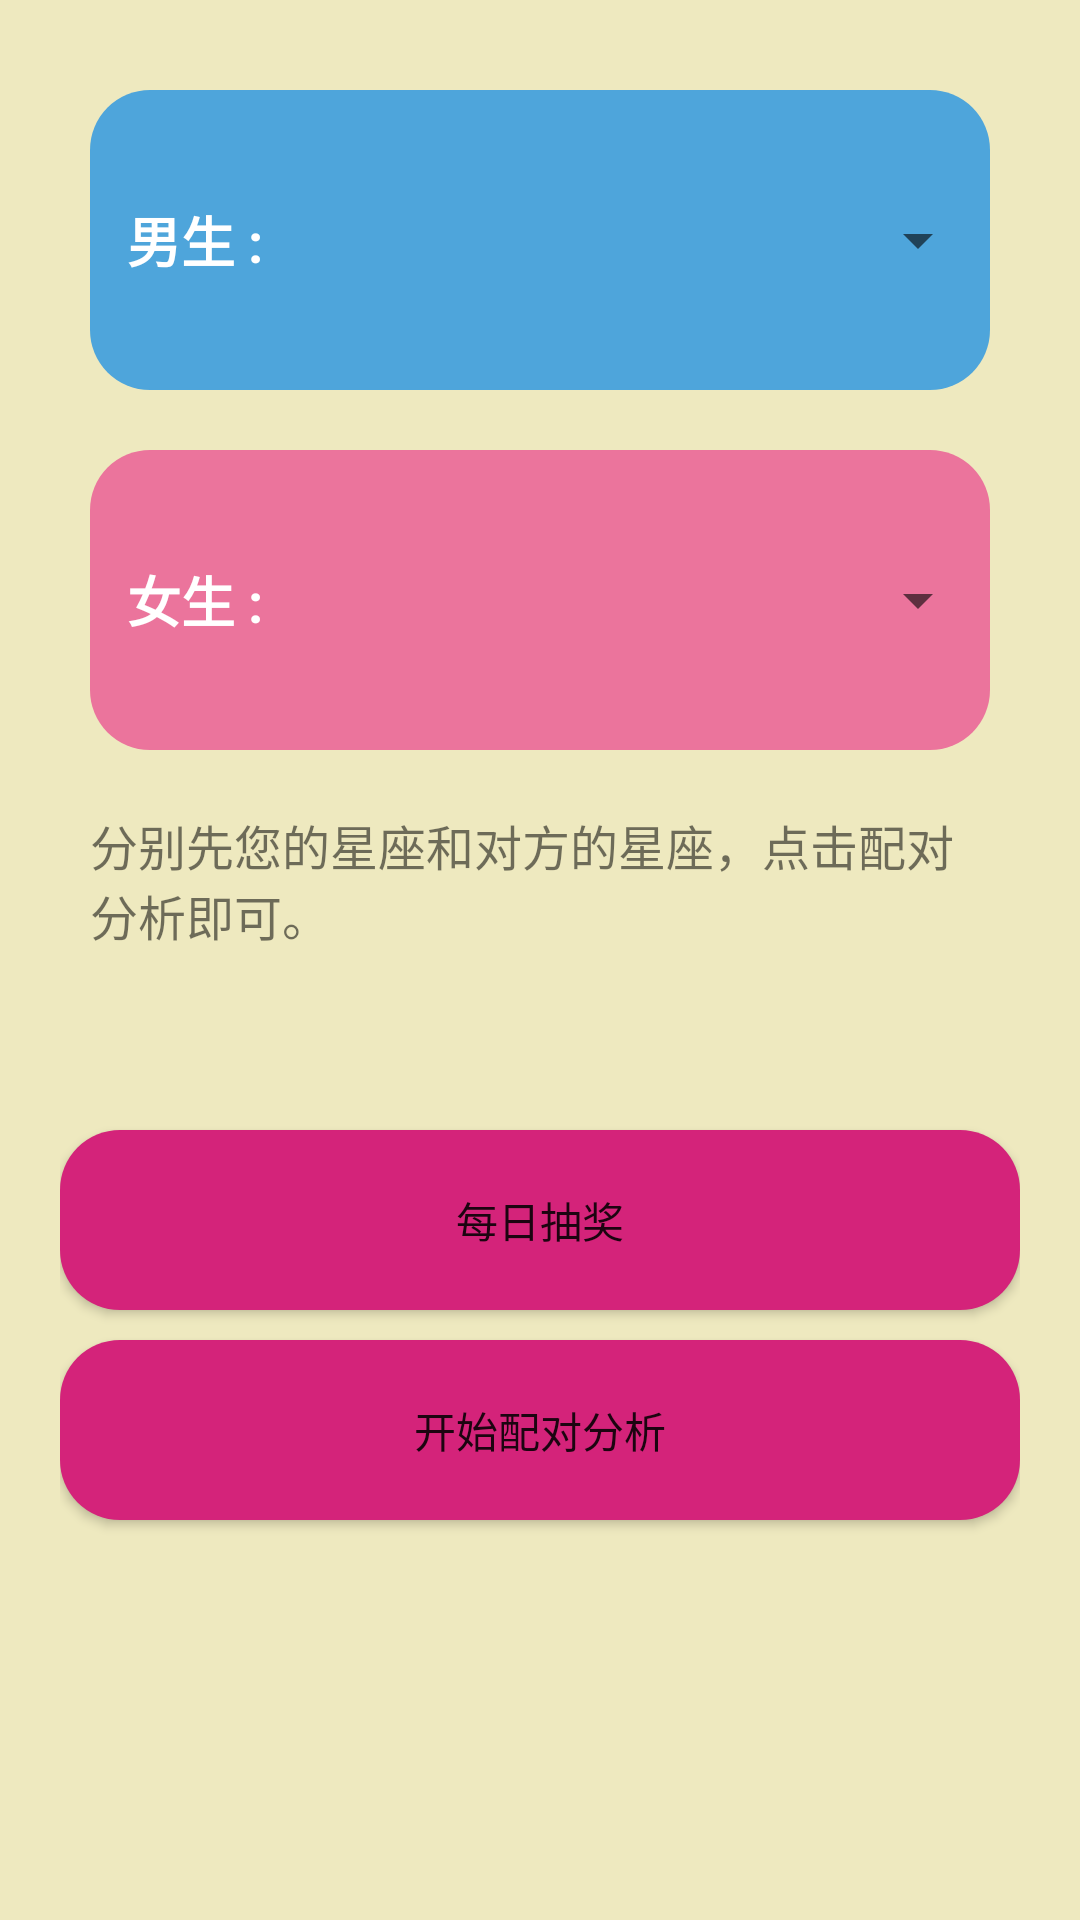

Android layout source for this screen:
<!-- AndroidManifest.xml: application theme TranslucentTheme -->
<!-- res/layout/fragment_partner.xml -->
<?xml version="1.0" encoding="utf-8"?>
<LinearLayout xmlns:android="http://schemas.android.com/apk/res/android"
    xmlns:tools="http://schemas.android.com/tools"
    android:layout_width="match_parent"
    android:layout_height="match_parent"
    android:padding="20dp"
    android:background="@color/bgyellow"
    android:orientation="vertical">

    <LinearLayout
        android:layout_width="match_parent"
        android:layout_height="100dp"
        android:orientation="horizontal"
        android:layout_margin="10dp"
        android:background="@drawable/partner_man">
        <TextView
            android:layout_width="0dp"
            android:layout_height="match_parent"
            android:layout_weight="1"
            android:text="@string/man"
            android:textSize="18sp"
            android:textStyle="bold"
            android:gravity="center"
            android:textColor="@color/white"/>
        <ImageView
            android:layout_width="0dp"
            android:layout_height="match_parent"
            android:layout_weight="1"
            android:layout_margin="10dp"
            android:id="@+id/parnterfrag_iv_man"/>
        <Spinner
            android:layout_width="0dp"
            android:layout_height="wrap_content"
            android:layout_weight="2"
            android:layout_gravity="center_vertical"
            android:id="@+id/parnterfrag_sp_man"/>
    </LinearLayout>

    <LinearLayout
        android:layout_width="match_parent"
        android:layout_height="100dp"
        android:orientation="horizontal"
        android:layout_margin="10dp"
        android:background="@drawable/parnter_woman">
        <TextView
            android:layout_width="0dp"
            android:layout_height="match_parent"
            android:layout_weight="1"
            android:text="@string/woman"
            android:textSize="18sp"
            android:textStyle="bold"
            android:gravity="center"
            android:textColor="@color/white"/>
        <ImageView
            android:layout_width="0dp"
            android:layout_height="match_parent"
            android:layout_weight="1"
            android:layout_margin="10dp"
            android:id="@+id/parnterfrag_iv_woman"/>
        <Spinner
            android:layout_width="0dp"
            android:layout_height="wrap_content"
            android:layout_weight="2"
            android:layout_gravity="center_vertical"
            android:id="@+id/parnterfrag_sp_woman"/>
    </LinearLayout>

    <TextView
        android:layout_width="match_parent"
        android:layout_height="wrap_content"
        android:layout_margin="10dp"
        android:textSize="16sp"
        android:text="@string/parnter_info"/>

    <Button
        android:layout_width="match_parent"
        android:layout_height="60dp"
        android:text="@string/parnter_btn_prize"
        android:layout_gravity="center"
        android:layout_marginTop="50dp"
        android:background="@drawable/dock"
        android:id="@+id/parnterfrag_btn_prize"/>

    <Button
        android:layout_width="match_parent"
        android:layout_height="60dp"
        android:text="@string/parnter_btn_analysis"
        android:layout_gravity="center"
        android:layout_marginTop="10dp"
        android:background="@drawable/dock"
        android:id="@+id/parnterfrag_btn_analysis"/>
</LinearLayout>
<!-- resources referenced by this layout -->
<resources>
  <color name="bgyellow">#eee9bf</color>
  <color name="white">#FFFFFF</color>
  <!-- drawable dock (drawable) -->
  <?xml version="1.0" encoding="utf-8"?>
  <shape xmlns:android="http://schemas.android.com/apk/res/android"
      android:shape="rectangle">
      <corners android:radius="20dp"/>
      <solid android:color="@color/pink"/>
  </shape>
  <!-- drawable parnter_woman (drawable) -->
  <?xml version="1.0" encoding="utf-8"?>
  <shape xmlns:android="http://schemas.android.com/apk/res/android"
      android:shape="rectangle">
      <solid android:color="@color/lightpink"/>
      <corners android:radius="20dp"/>
  </shape>
  <!-- drawable partner_man (drawable) -->
  <?xml version="1.0" encoding="utf-8"?>
  <shape xmlns:android="http://schemas.android.com/apk/res/android"
      android:shape="rectangle">
      <solid android:color="@color/lightblue"/>
      <corners android:radius="20dp"/>
  </shape>
  <string name="man">男生 :</string>
  <string name="parnter_btn_analysis">开始配对分析</string>
  <string name="parnter_btn_prize">每日抽奖</string>
  <string name="parnter_info">分别先您的星座和对方的星座，点击配对分析即可。</string>
  <string name="woman">女生 :</string>
  <style name="TranslucentTheme" parent="AppTheme">
          <item name="android:windowFullscreen">true</item>
      </style>
  <color name="pink">#d4237a</color>
  <color name="lightpink">#EB749C</color>
  <color name="lightblue">#4EA5DB</color>
  <style name="AppTheme" parent="Theme.AppCompat.Light.NoActionBar">
          
          <item name="colorPrimary">@color/colorPrimary</item>
          <item name="colorPrimaryDark">@color/colorPrimaryDark</item>
          <item name="colorAccent">@color/colorAccent</item>
      </style>
  <color name="colorPrimary">#6200EE</color>
  <color name="colorPrimaryDark">#3700B3</color>
  <color name="colorAccent">#03DAC5</color>
</resources>
